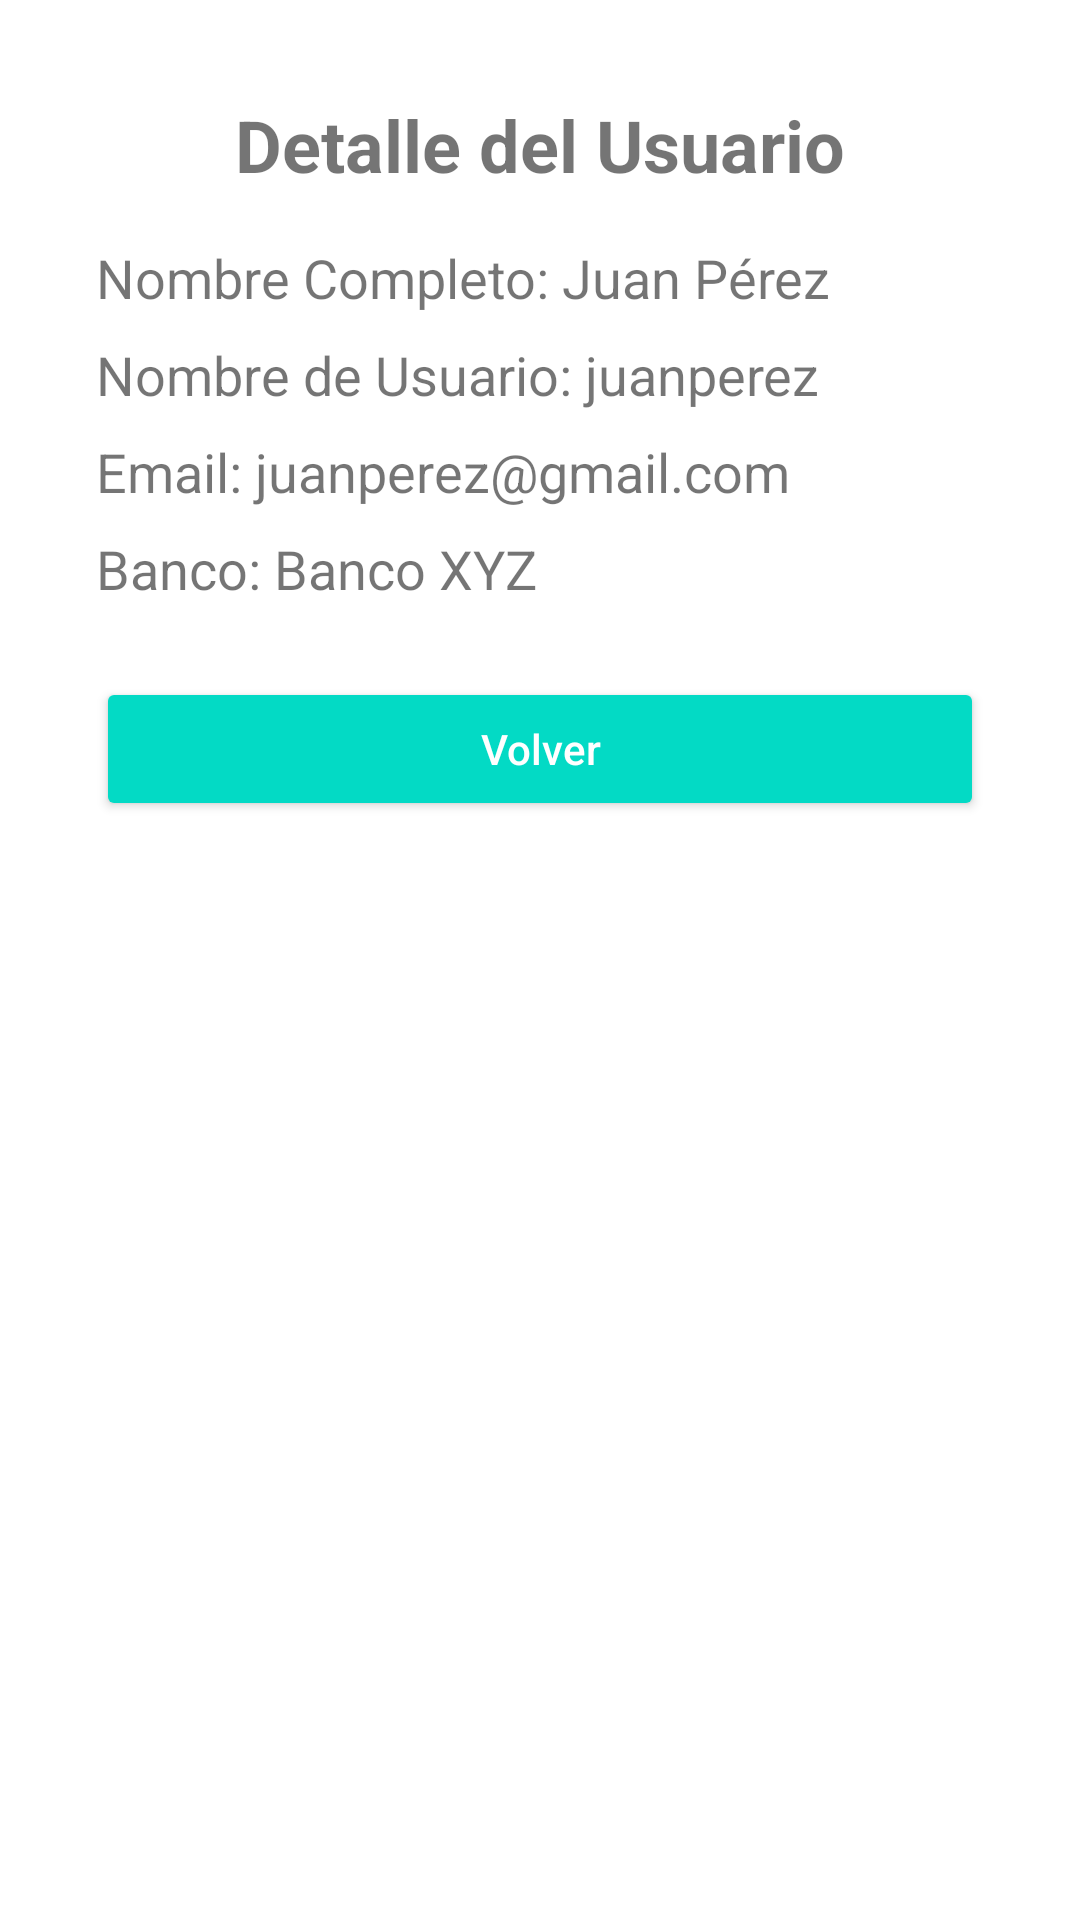

This screen was rendered from an Android layout file. Write that file and the resources it references.
<!-- AndroidManifest.xml: application theme Theme.ProyectoSegundo -->
<!-- res/layout/activity_usuario_detalle.xml -->
<?xml version="1.0" encoding="utf-8"?>
<ScrollView xmlns:android="http://schemas.android.com/apk/res/android"
    android:layout_width="match_parent"
    android:layout_height="match_parent"
    android:padding="16dp"
    android:background="@color/white">

    <LinearLayout
        android:layout_width="match_parent"
        android:layout_height="wrap_content"
        android:orientation="vertical"
        android:padding="16dp">

        
        <TextView
            android:id="@+id/tvTituloDetalle"
            android:layout_width="match_parent"
            android:layout_height="wrap_content"
            android:text="Detalle del Usuario"
            android:textSize="24sp"
            android:textStyle="bold"
            android:gravity="center"
            android:layout_marginBottom="16dp" />

        
        <TextView
            android:id="@+id/tvNombreCompletoDetalle"
            android:layout_width="match_parent"
            android:layout_height="wrap_content"
            android:text="Nombre Completo: Juan Pérez"
            android:textSize="18sp"
            android:layout_marginBottom="8dp" />

        
        <TextView
            android:id="@+id/tvNombreUsuarioDetalle"
            android:layout_width="match_parent"
            android:layout_height="wrap_content"
            android:text="Nombre de Usuario: juanperez"
            android:textSize="18sp"
            android:layout_marginBottom="8dp" />

        
        <TextView
            android:id="@+id/tvEmailDetalle"
            android:layout_width="match_parent"
            android:layout_height="wrap_content"
            android:text="Email: juanperez@gmail.com"
            android:textSize="18sp"
            android:layout_marginBottom="8dp" />

        
        <TextView
            android:id="@+id/tvBancoDetalle"
            android:layout_width="match_parent"
            android:layout_height="wrap_content"
            android:text="Banco: Banco XYZ"
            android:textSize="18sp"
            android:layout_marginBottom="8dp" />

        
        <Button
            android:id="@+id/btnVolver"
            android:layout_width="match_parent"
            android:layout_height="wrap_content"
            android:text="Volver"
            android:textAllCaps="false"
            android:backgroundTint="@color/teal_200"
            android:textColor="@android:color/white"
            android:layout_marginTop="16dp"
            android:padding="12dp" />

    </LinearLayout>
</ScrollView>
<!-- resources referenced by this layout -->
<resources>
  <color name="teal_200">#FF03DAC5</color>
  <color name="white">#FFFFFFFF</color>
  <style name="Theme.ProyectoSegundo" parent="Theme.MaterialComponents.DayNight.DarkActionBar">
          
          <item name="colorPrimary">@color/purple_500</item>
          <item name="colorPrimaryVariant">@color/purple_700</item>
          <item name="colorOnPrimary">@color/white</item>
          
          <item name="colorSecondary">@color/teal_200</item>
          <item name="colorSecondaryVariant">@color/teal_700</item>
          <item name="colorOnSecondary">@color/black</item>
          
          <item name="android:statusBarColor">?attr/colorPrimaryVariant</item>
          
      </style>
  <color name="purple_500">#FF6200EE</color>
  <color name="purple_700">#FF3700B3</color>
  <color name="teal_700">#FF018786</color>
  <color name="black">#FF000000</color>
</resources>
